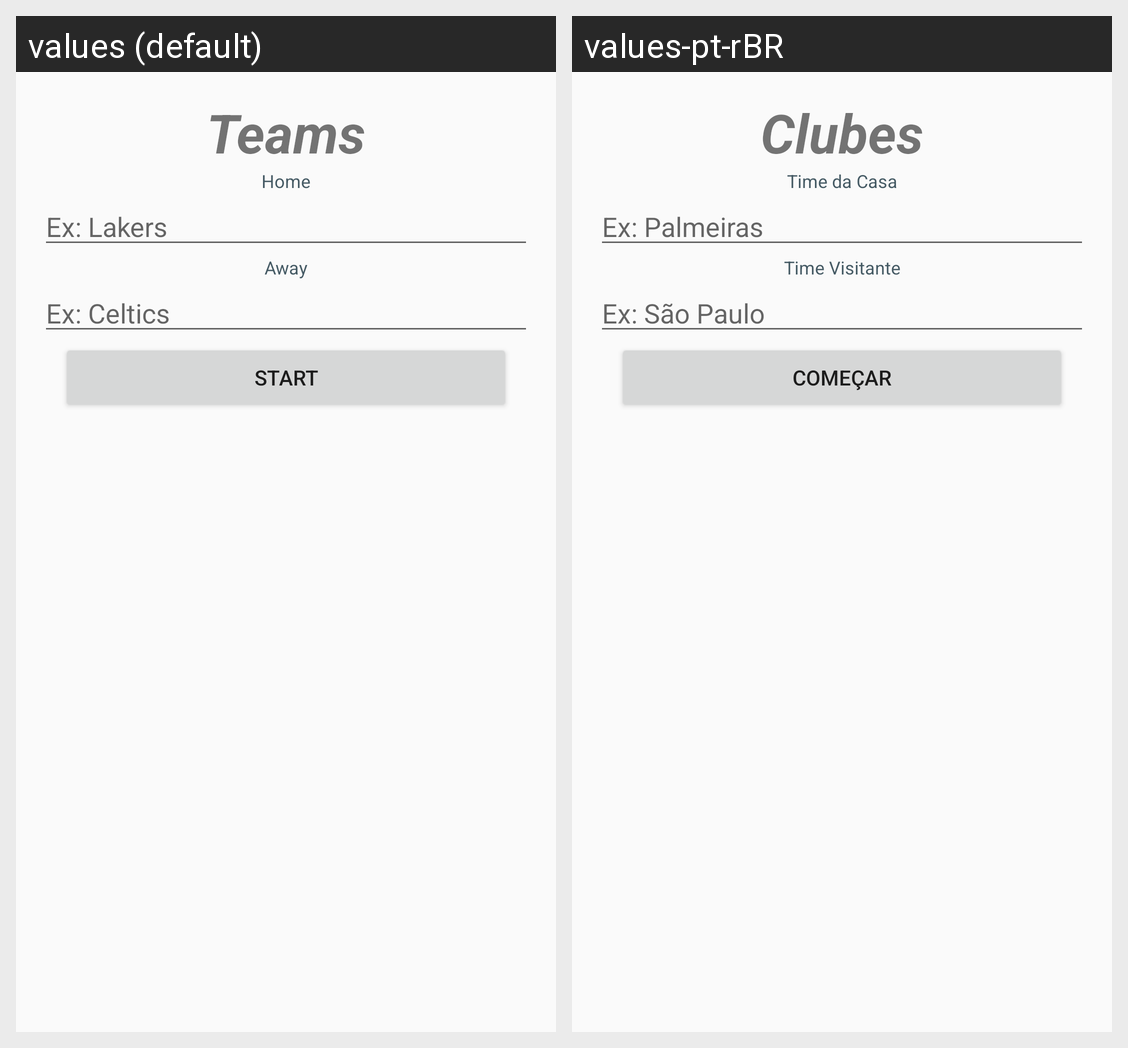

The same Android screen rendered under two of its app's locales, left to right. List the strings drawn on it with the default value and each locale's translation.
Android screen res/layout/activity_main.xml rendered under 2 locales, left to right: values (default), values-pt-rBR. Device: Nexus 5 (rendered at 1080×1920; each locale shown at half size, 540×960, under a caption strip naming it); theme AppTheme.
Strings drawn on this screen, with the default value and each locale's value (text and hints the layout hard-codes, and strings that could not be matched under every locale, appear in the picture but are not listed):

label_teams
  values: Teams
  values-pt-rBR: Clubes

label_home
  values: Home
  values-pt-rBR: Time da Casa

label_away
  values: Away
  values-pt-rBR: Time Visitante

hint_away
  values: Ex: Celtics
  values-pt-rBR: Ex: São Paulo

label_start_game
  values: Start
  values-pt-rBR: Começar
